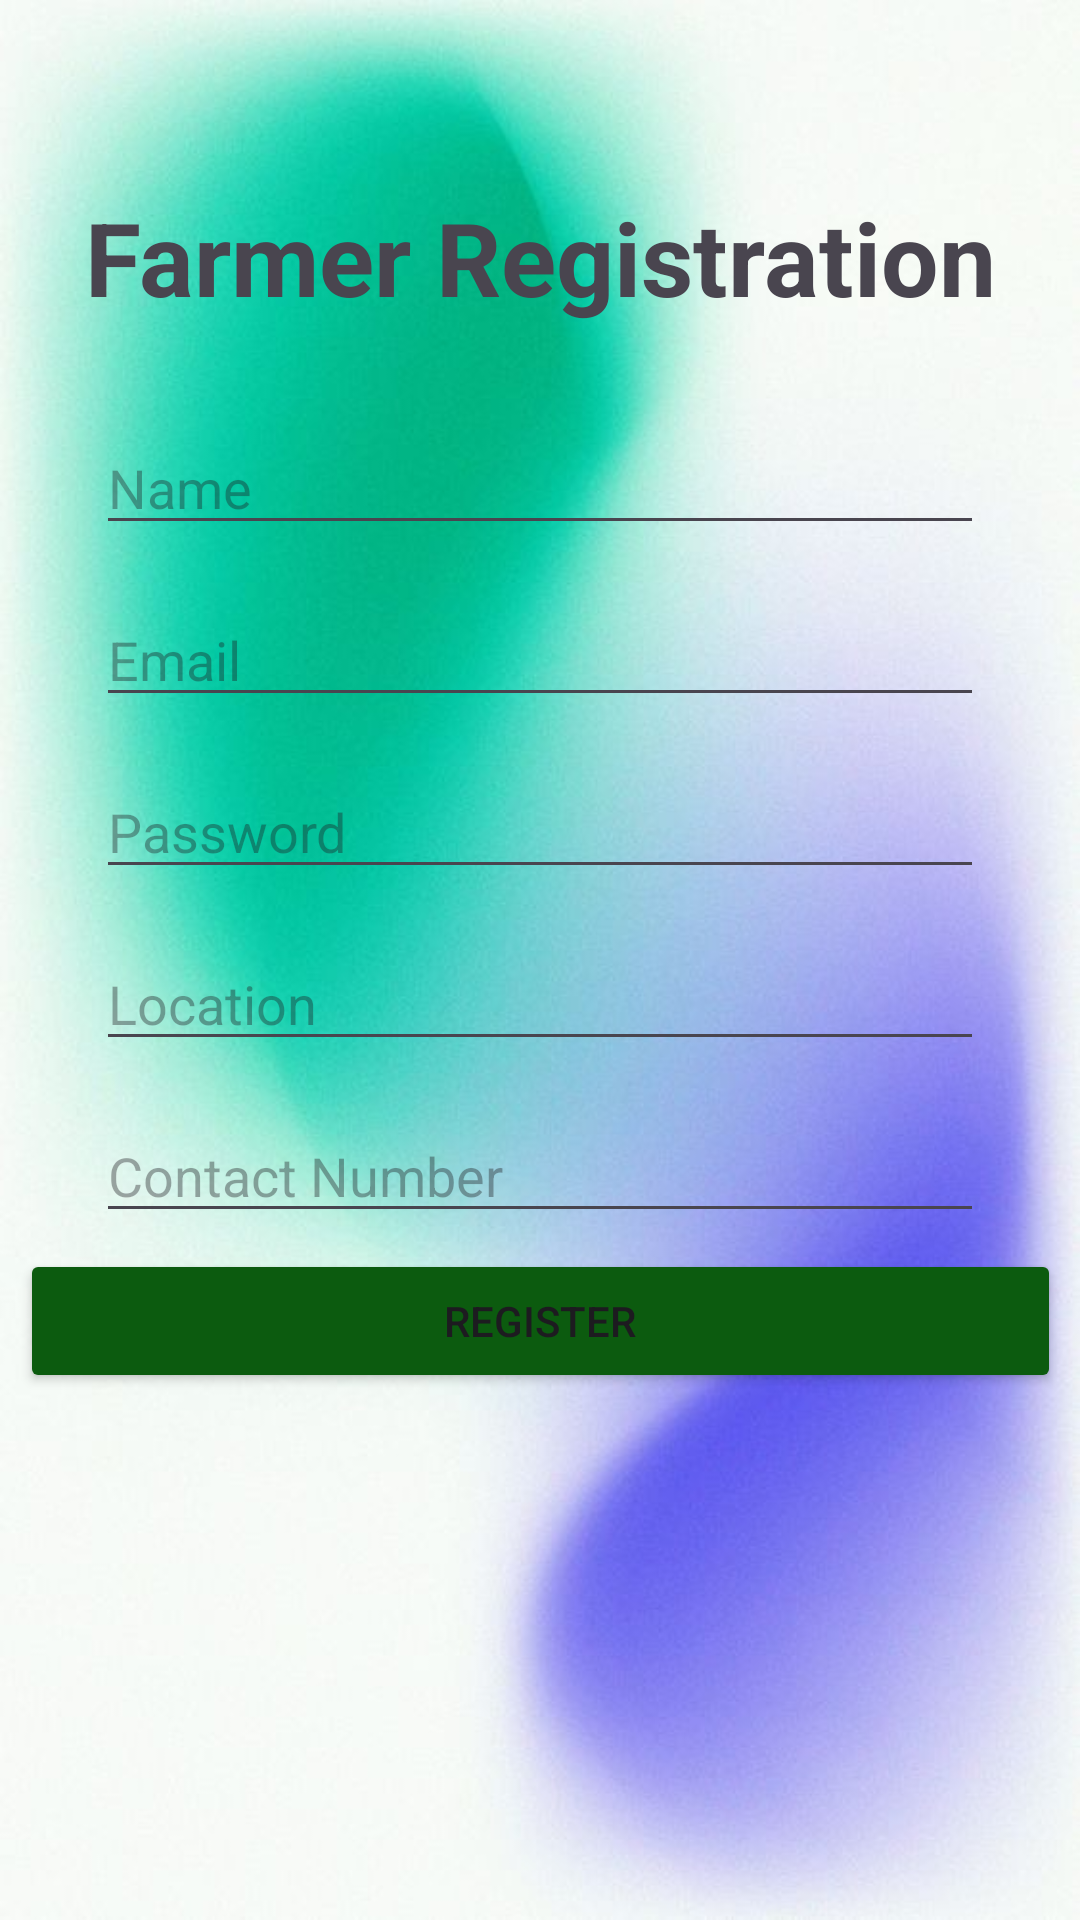

Layout XML and referenced resources for this Android screen:
<!-- AndroidManifest.xml: application theme Theme.Localfarmersmarketfinder -->
<!-- res/layout/activity_farmer_registration.xml -->
<?xml version="1.0" encoding="utf-8"?>
<androidx.constraintlayout.widget.ConstraintLayout xmlns:android="http://schemas.android.com/apk/res/android"
    xmlns:app="http://schemas.android.com/apk/res-auto"
    xmlns:tools="http://schemas.android.com/tools"
    android:layout_width="match_parent"
    android:layout_height="match_parent"
    android:background="@drawable/reglogbg"
    tools:context=".FarmerRegistrationActivity">

    <TextView
        android:id="@+id/tvRegisterTitle"
        android:layout_width="wrap_content"
        android:layout_height="wrap_content"
        android:text="Farmer Registration"
        android:textSize="34sp"
        android:textStyle="bold"
        app:layout_constraintBottom_toTopOf="@+id/etName"
        app:layout_constraintEnd_toEndOf="parent"
        app:layout_constraintStart_toStartOf="parent"
        app:layout_constraintTop_toTopOf="parent"
        app:layout_constraintVertical_chainStyle="packed" />

    <EditText
        android:id="@+id/etName"
        android:layout_width="0dp"
        android:layout_height="wrap_content"
        android:layout_marginStart="32dp"
        android:layout_marginTop="32dp"
        android:layout_marginEnd="32dp"
        android:ems="10"
        android:hint="Name"
        android:inputType="textPersonName"
        app:layout_constraintBottom_toTopOf="@+id/etEmail"
        app:layout_constraintEnd_toEndOf="parent"
        app:layout_constraintStart_toStartOf="parent"
        app:layout_constraintTop_toBottomOf="@+id/tvRegisterTitle" />

    <EditText
        android:id="@+id/etEmail"
        android:layout_width="0dp"
        android:layout_height="wrap_content"
        android:layout_marginStart="32dp"
        android:layout_marginTop="16dp"
        android:layout_marginEnd="32dp"
        android:ems="10"
        android:hint="Email"
        android:inputType="textEmailAddress"
        app:layout_constraintBottom_toTopOf="@+id/etPassword"
        app:layout_constraintEnd_toEndOf="parent"
        app:layout_constraintStart_toStartOf="parent"
        app:layout_constraintTop_toBottomOf="@+id/etName" />

    <EditText
        android:id="@+id/etPassword"
        android:layout_width="0dp"
        android:layout_height="wrap_content"
        android:layout_marginStart="32dp"
        android:layout_marginTop="16dp"
        android:layout_marginEnd="32dp"
        android:ems="10"
        android:hint="Password"
        android:inputType="textPassword"
        app:layout_constraintBottom_toTopOf="@+id/etLocation"
        app:layout_constraintEnd_toEndOf="parent"
        app:layout_constraintStart_toStartOf="parent"
        app:layout_constraintTop_toBottomOf="@+id/etEmail" />

    <EditText
        android:id="@+id/etLocation"
        android:layout_width="0dp"
        android:layout_height="wrap_content"
        android:layout_marginStart="32dp"
        android:layout_marginTop="16dp"
        android:layout_marginEnd="32dp"
        android:ems="10"
        android:hint="Location"
        android:inputType="textPostalAddress"
        app:layout_constraintBottom_toTopOf="@+id/btnRegister"
        app:layout_constraintEnd_toEndOf="parent"
        app:layout_constraintStart_toStartOf="parent"
        app:layout_constraintTop_toBottomOf="@+id/etPassword" />

    <EditText
        android:id="@+id/etContactNumber"
        android:layout_width="0dp"
        android:layout_height="wrap_content"
        android:layout_marginStart="32dp"
        android:layout_marginTop="16dp"
        android:layout_marginEnd="32dp"
        android:ems="10"
        android:hint="Contact Number"
        android:inputType="phone"
        app:layout_constraintEnd_toEndOf="parent"
        app:layout_constraintHorizontal_bias="0.0"
        app:layout_constraintStart_toStartOf="parent"
        app:layout_constraintTop_toBottomOf="@+id/etLocation" />

    <Button
        android:id="@+id/btnRegister"
        android:layout_width="347dp"
        android:layout_height="48dp"
        android:layout_marginStart="32dp"
        android:layout_marginTop="33dp"
        android:layout_marginEnd="32dp"
        android:layout_marginBottom="203dp"
        android:backgroundTint="#0C5B0F"
        android:text="Register"
        app:layout_constraintBottom_toBottomOf="parent"
        app:layout_constraintEnd_toEndOf="parent"
        app:layout_constraintStart_toStartOf="parent"
        app:layout_constraintTop_toBottomOf="@+id/etContactNumber" />

</androidx.constraintlayout.widget.ConstraintLayout>
<!-- resources referenced by this layout -->
<resources>
  <!-- drawable reglogbg: jpg bitmap (drawable, 36067 bytes) -->
  <style name="Theme.Localfarmersmarketfinder" parent="Base.Theme.Localfarmersmarketfinder" />
  <style name="Base.Theme.Localfarmersmarketfinder" parent="Theme.Material3.DayNight.NoActionBar">
          
          
      </style>
</resources>
